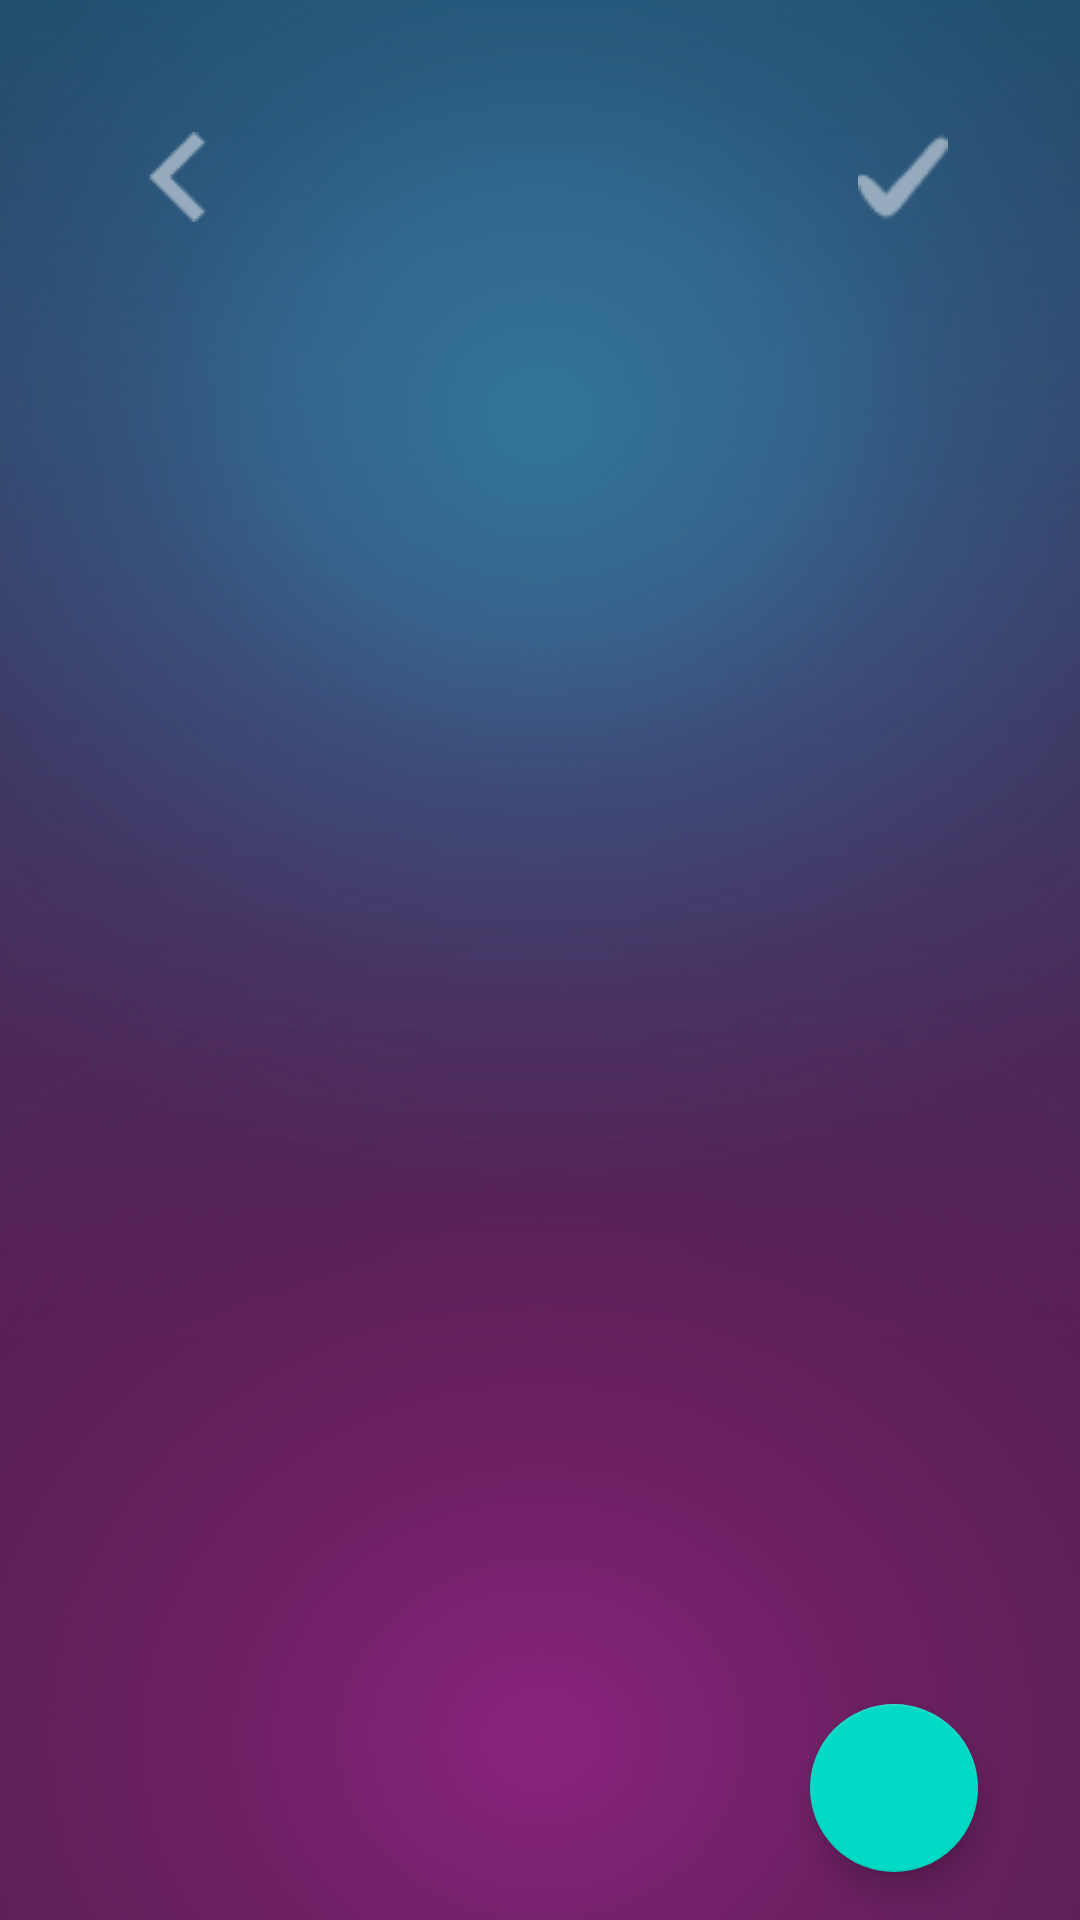

The Android layout XML behind this screen, and the referenced resources:
<!-- AndroidManifest.xml: application theme Theme.Segurapp -->
<!-- res/layout/fragment_contactos.xml -->
<?xml version="1.0" encoding="utf-8"?>
<FrameLayout xmlns:android="http://schemas.android.com/apk/res/android"
    xmlns:app="http://schemas.android.com/apk/res-auto"
    xmlns:tools="http://schemas.android.com/tools"
    android:layout_width="match_parent"
    android:layout_height="match_parent"
    android:background="@drawable/ic_background_cool"
    tools:context=".view.fragments.ContactosFragment">

    <androidx.constraintlayout.widget.ConstraintLayout
        android:layout_width="match_parent"
        android:layout_height="match_parent">

        <ImageView
            android:id="@+id/imageView2"
            android:layout_width="30dp"
            android:layout_height="30dp"
            android:layout_marginStart="44dp"
            android:layout_marginTop="44dp"
            android:contentDescription="TODO"
            android:src="@drawable/back_prop"
            app:layout_constraintStart_toStartOf="parent"
            app:layout_constraintTop_toTopOf="parent" />

        <androidx.recyclerview.widget.RecyclerView
            android:id="@+id/recyclerViewContacts"
            android:layout_width="409dp"
            android:layout_height="0dp"
            android:layout_marginTop="8dp"
            android:layout_marginBottom="96dp"
            app:layout_constraintBottom_toBottomOf="parent"
            app:layout_constraintEnd_toEndOf="parent"
            app:layout_constraintStart_toStartOf="parent"
            app:layout_constraintTop_toBottomOf="@+id/imageView2" />

        <ImageView
            android:id="@+id/imageView_ok"
            android:layout_width="30dp"
            android:layout_height="30dp"
            android:layout_marginTop="44dp"
            android:layout_marginEnd="44dp"
            android:src="@drawable/ok_icon"
            app:layout_constraintEnd_toEndOf="parent"
            app:layout_constraintTop_toTopOf="parent" />

        <com.google.android.material.floatingactionbutton.FloatingActionButton
            android:id="@+id/floating_button"
            android:layout_width="wrap_content"
            android:layout_height="wrap_content"
            android:layout_marginEnd="34dp"
            android:layout_marginBottom="16dp"
            android:clickable="true"
            android:foreground="@android:drawable/ic_input_add"
            android:foregroundTint="#FFFFFF"
            app:layout_constraintBottom_toBottomOf="parent"
            app:layout_constraintEnd_toEndOf="parent"
            tools:ignore="SpeakableTextPresentCheck" />

    </androidx.constraintlayout.widget.ConstraintLayout>

</FrameLayout>
<!-- resources referenced by this layout -->
<resources>
  <!-- drawable back_prop: png bitmap (drawable-mdpi, 454 bytes) -->
  <!-- drawable ic_background_cool: vector/xml drawable (drawable-mdpi, 2047 chars, omitted) -->
  <!-- drawable ok_icon: png bitmap (drawable-mdpi, 561 bytes) -->
  <style name="Theme.Segurapp" parent="Theme.MaterialComponents.DayNight.NoActionBar">
          
          <item name="colorPrimary">@color/purple_500</item>
          <item name="colorPrimaryVariant">@color/purple_700</item>
          <item name="colorOnPrimary">@color/white</item>
          
          <item name="colorSecondary">@color/teal_200</item>
          <item name="colorSecondaryVariant">@color/teal_700</item>
          <item name="colorOnSecondary">@color/black</item>
          
          <item name="android:statusBarColor" tools:targetApi="l">?attr/colorPrimaryVariant</item>
          
      </style>
  <color name="purple_500">#FF6200EE</color>
  <color name="purple_700">#FF3700B3</color>
  <color name="white">#FFFFFFFF</color>
  <color name="teal_200">#FF03DAC5</color>
  <color name="teal_700">#FF018786</color>
  <color name="black">#FF000000</color>
</resources>
